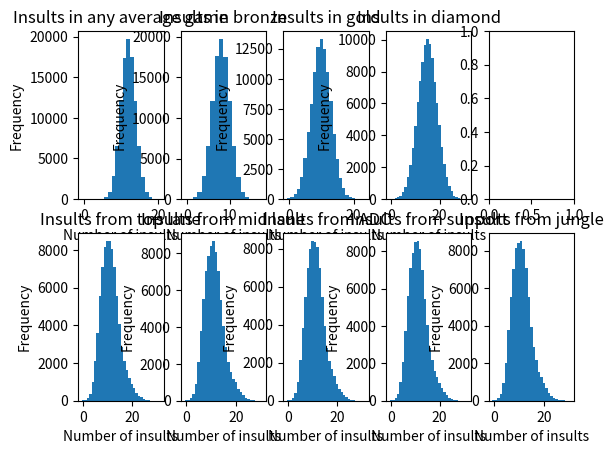

Here is the Python script that generated this plot:
from math import floor
import numpy as np
import matplotlib.pyplot as plt

# A constant to specify how many games should be simulated
NUM_TO_GENERATE = 100000

def hist(ax, values, x_label, title='', y_label='Frequency', density=False, bin_w=0, bin_start=0.0):
    # Find the max value in the values list
    m = max(values)
    h = []

    if (bin_w > 0):
        modified = []
        x_axis = []
        i = bin_start
        while (i < m):
            modified.append(0)
            x_axis.append(0)
            i += bin_w
        # x_axis.append(0)
        for k in range(int(m / bin_w) + 1):
            x_axis[k] = bin_start + k * bin_w
            k += bin_w
        for num in values:
            for n in range(int(m / bin_w) + 1):
                if (num <= (bin_w + (n * bin_w))):
                    modified[n] += 1
                    break
        
        if (density):
            for i in range(len(modified)):
                modified[i] /= len(values)

        # the histogram of the data
        ax.bar(x_axis, modified, width=bin_w, align='edge')
        # the x and y axis labels and title
        ax.set_ylabel(y_label)
        ax.set_xlabel(x_label)
        if len(title) > 0:
            ax.set_title(title + ", avg = " + str(np.round(np.mean(values), 2)) + ", std = " + str(np.round(np.std(values), 2)))
    else:
        for i in range(m + 1):
            h.append(0)
    
        for num in values:
            h[num] += 1

        if (density):
            for i in range(len(h)):
                h[i] /= len(values)

        # the histogram of the data
        ax.bar(range(m+1), h, 1)
        # the x and y axis labels and title
        ax.set_ylabel(y_label)
        ax.set_xlabel(x_label)
        if len(title) > 0:
            ax.set_title(title)

def insults(rank):
    if (rank == "bronze"):
        return round(np.random.normal(8, 2))
    elif (rank == "gold"):
        return round(np.random.normal(10, 3))
    elif (rank == "diamond"):
        return round(np.random.normal(15, 4))
    else:
        return round(np.random.normal(12, 2))

def generateListInsults(rank=""):
    numInsults = []
    for i in range(NUM_TO_GENERATE):
        remarksPerGame = insults(rank)
        if (remarksPerGame < 0):
            remarksPerGame = 0
        numInsults.append(remarksPerGame)
    return numInsults

def roles():
    rand = floor(np.random.uniform(0, 5))
    if (rand == 0):
        return "top"
    elif (rand == 1):
        return "mid"
    elif (rand == 2):
        return "adc"
    elif (rand == 3):
        return "support"
    else:
        return "jungle"

def generateListRoles():
    problematicPlayers = []
    for i in range(NUM_TO_GENERATE):
        problematicPlayers.append(roles())
    return problematicPlayers

def main():
    ## Part 1 - Random normal distribution values

    # These are normally distributed
    # The amount of insults directed at a player varies...
    # ...but is centered around an average depending on rank
    numInsultsGeneral = generateListInsults()
    numInsultsBronze = generateListInsults("bronze")
    numInsultsGold = generateListInsults("gold")
    numInsultsDiamond = generateListInsults("diamond")

    # The roles are uniformly distributed
    # Any type of player equally likely to be angry
    rolesGeneral = generateListRoles()
    rolesBronze = generateListRoles()
    rolesGold = generateListRoles()
    rolesDiamond = generateListRoles()

    print("Average League Game:")
    print("\tToxic remarks per game:")
    print("\t\t" + str(numInsultsGeneral))
    print("\tCorresponding role of problem player:")
    print("\t\t" + str(rolesGeneral))

    print("Bronze game:")
    print("\tToxic remarks per game:")
    print("\t\t" + str(numInsultsBronze))
    print("\tCorresponding role of problem player:")
    print("\t\t" + str(rolesBronze))

    print("Gold game:")
    print("\tToxic remarks per game:")
    print("\t\t" + str(numInsultsGold))
    print("\tCorresponding role of problem player:")
    print("\t\t" + str(rolesGold))

    print("Diamond game:")
    print("\tToxic remarks per game:")
    print("\t\t" + str(numInsultsDiamond))
    print("\tCorresponding role of problem player:")
    print("\t\t" + str(rolesDiamond))

    ## Part 2 - Graphing the data
    # Create plot
    fix, axes = plt.subplots(2, 5)

    # The distributions are uniform, as expected
    hist(axes[0,0], numInsultsGeneral, "Number of insults", "Insults in any average game", "Frequency")
    hist(axes[0,1], numInsultsBronze, "Number of insults", "Insults in bronze", "Frequency")
    hist(axes[0,2], numInsultsGold, "Number of insults", "Insults in gold", "Frequency")
    hist(axes[0,3], numInsultsDiamond, "Number of insults", "Insults in diamond", "Frequency")

    # Separate by role
    allRoles = [rolesGeneral, rolesBronze, rolesGold, rolesDiamond]
    allInsults = [numInsultsGeneral, numInsultsBronze, numInsultsGold, numInsultsDiamond]
    
    fromTop = []
    fromMid = []
    fromAdc = []
    fromSupport = []
    fromJungle = []

    # Use for loops to separate out the count by role
    for array in range(len(allRoles)):
        for i in range(len(allRoles[array])):
            if (allRoles[array][i] == "top"):
                fromTop.append(allInsults[array][i])
            elif (allRoles[array][i] == "mid"):
                fromMid.append(allInsults[array][i])
            elif (allRoles[array][i] == "adc"):
                fromAdc.append(allInsults[array][i])
            elif (allRoles[array][i] == "support"):
                fromSupport.append(allInsults[array][i])
            elif (allRoles[array][i] == "jungle"):
                fromJungle.append(allInsults[array][i])

    # Something interesting about these separated...
    # ...graphs is how they are skewed right.
    # The lower ranks having less toxic remarks...
    # ...causes the data to clump toward the left.
    # The uniform nature of the roles results...
    # ...in identical graph shapes for these.
    hist(axes[1,0], fromTop, "Number of insults", "Insults from top lane", "Frequency")
    hist(axes[1,1], fromMid, "Number of insults", "Insults from mid lane", "Frequency")
    hist(axes[1,2], fromAdc, "Number of insults", "Insults from ADC", "Frequency")
    hist(axes[1,3], fromSupport, "Number of insults", "Insults from support", "Frequency")
    hist(axes[1,4], fromJungle, "Number of insults", "Insults from jungle", "Frequency")

    # Show plot
    plt.show()

main()